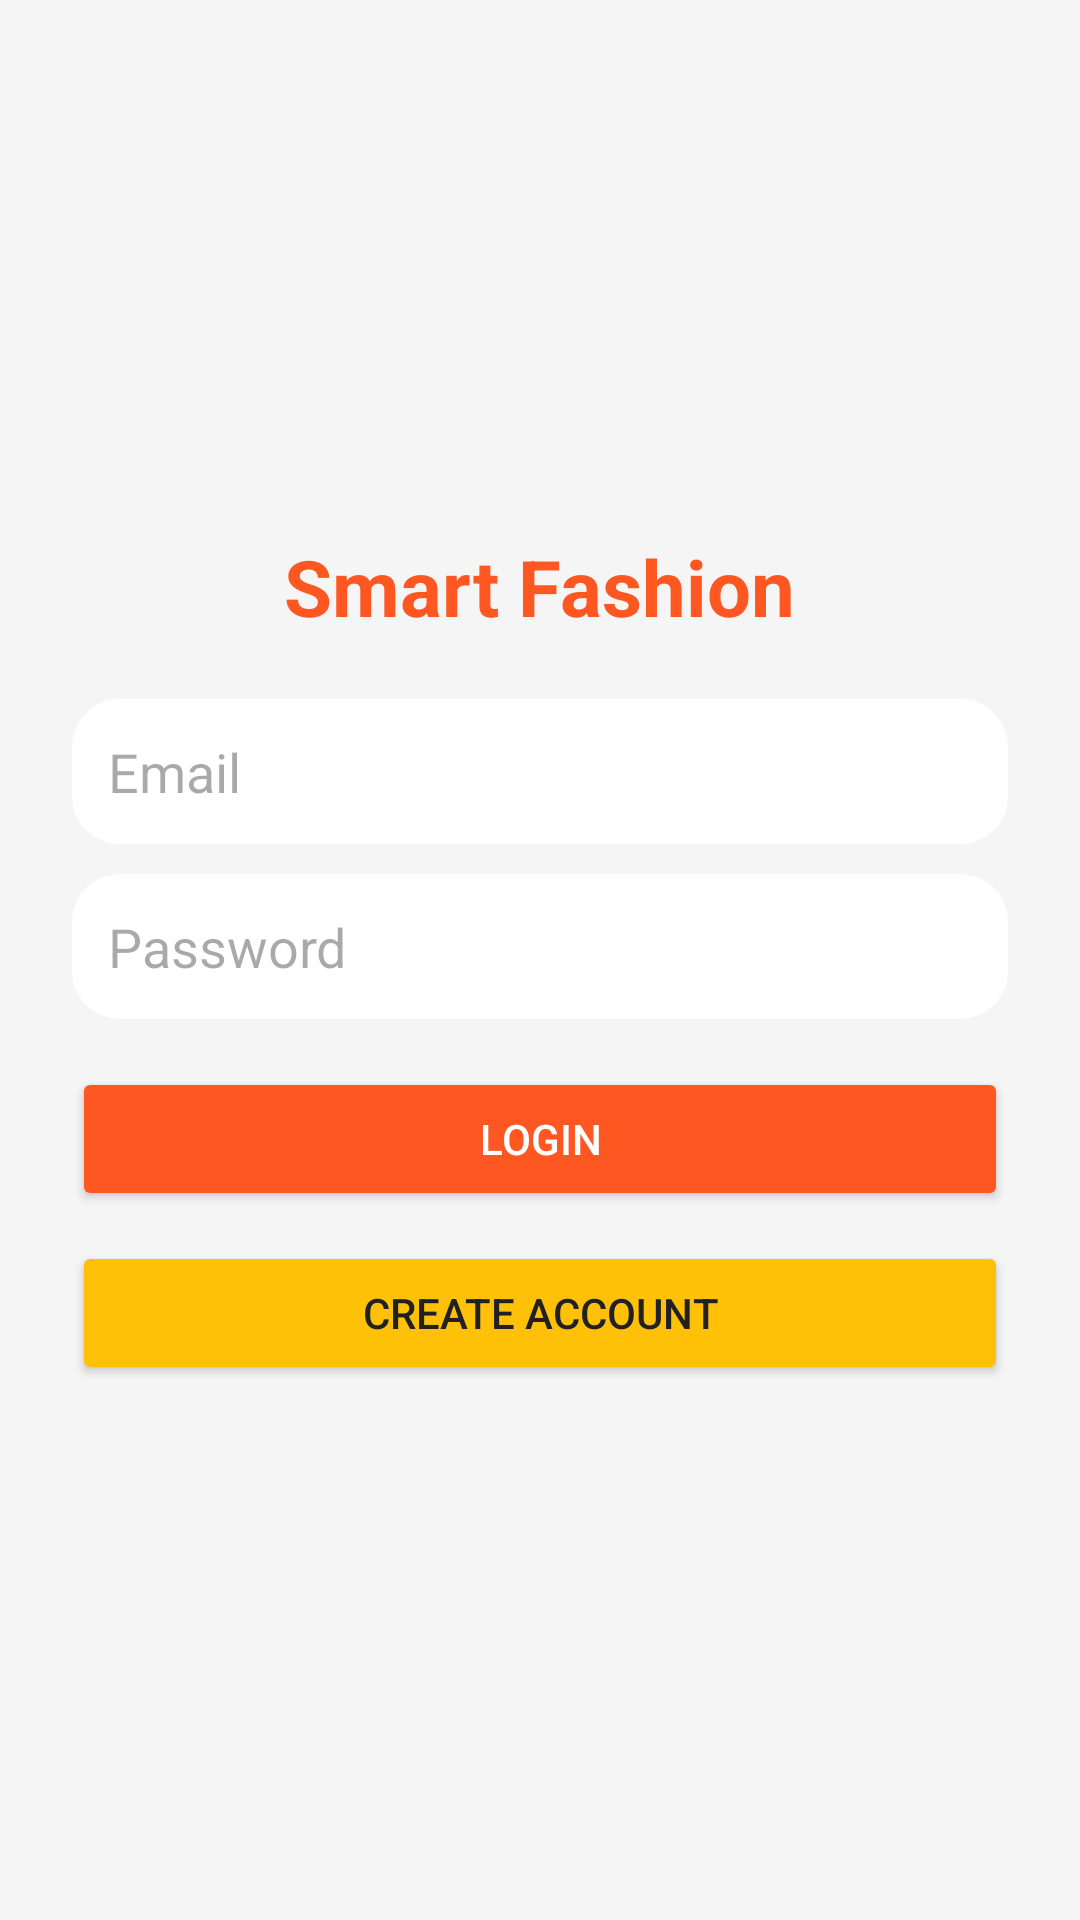

Layout XML and referenced resources for this Android screen:
<!-- AndroidManifest.xml: application theme Theme.SmartFashionApp -->
<!-- res/layout/activity_login.xml -->
<LinearLayout xmlns:android="http://schemas.android.com/apk/res/android"
    android:orientation="vertical"
    android:background="@color/background"
    android:padding="24dp"
    android:gravity="center"
    android:layout_width="match_parent"
    android:layout_height="match_parent">

    <TextView
        android:text="Smart Fashion"
        android:textSize="26sp"
        android:textStyle="bold"
        android:textColor="@color/primary"
        android:layout_marginBottom="20dp"
        android:layout_width="wrap_content"
        android:layout_height="wrap_content"/>

    <EditText
        android:id="@+id/email"
        android:hint="Email"
        android:background="@drawable/card_bg"
        android:padding="12dp"
        android:layout_width="match_parent"
        android:layout_height="wrap_content"/>

    <EditText
        android:id="@+id/password"
        android:hint="Password"
        android:inputType="textPassword"
        android:background="@drawable/card_bg"
        android:padding="12dp"
        android:layout_marginTop="10dp"
        android:layout_width="match_parent"
        android:layout_height="wrap_content"/>

    <Button
        android:id="@+id/loginBtn"
        android:text="Login"
        android:backgroundTint="@color/primary"
        android:textColor="@color/white"
        android:layout_marginTop="16dp"
        android:layout_width="match_parent"
        android:layout_height="wrap_content"/>

    <Button
        android:id="@+id/goRegister"
        android:text="Create Account"
        android:backgroundTint="@color/accent"
        android:textColor="@color/black"
        android:layout_marginTop="10dp"
        android:layout_width="match_parent"
        android:layout_height="wrap_content"/>
</LinearLayout>
<!-- resources referenced by this layout -->
<resources>
  <color name="accent">#FFC107</color>
  <color name="background">#F5F5F5</color>
  <color name="black">#212121</color>
  <color name="primary">#FF5722</color>
  <color name="white">#FFFFFF</color>
  <!-- drawable card_bg (drawable) -->
  <shape xmlns:android="http://schemas.android.com/apk/res/android">
      <solid android:color="#FFFFFF"/>
      <corners android:radius="16dp"/>
      <padding android:top="4dp" android:bottom="4dp"/>
  </shape>
  <style name="Theme.SmartFashionApp" parent="Theme.Material3.DayNight.NoActionBar">
          <item name="colorPrimary">@color/primary</item>
          <item name="colorPrimaryVariant">@color/primaryDark</item>
          <item name="colorOnPrimary">@color/white</item>
          <item name="android:statusBarColor">@color/primaryDark</item>
          <item name="android:windowBackground">@color/background</item>
      </style>
  <color name="primaryDark">#E64A19</color>
</resources>
